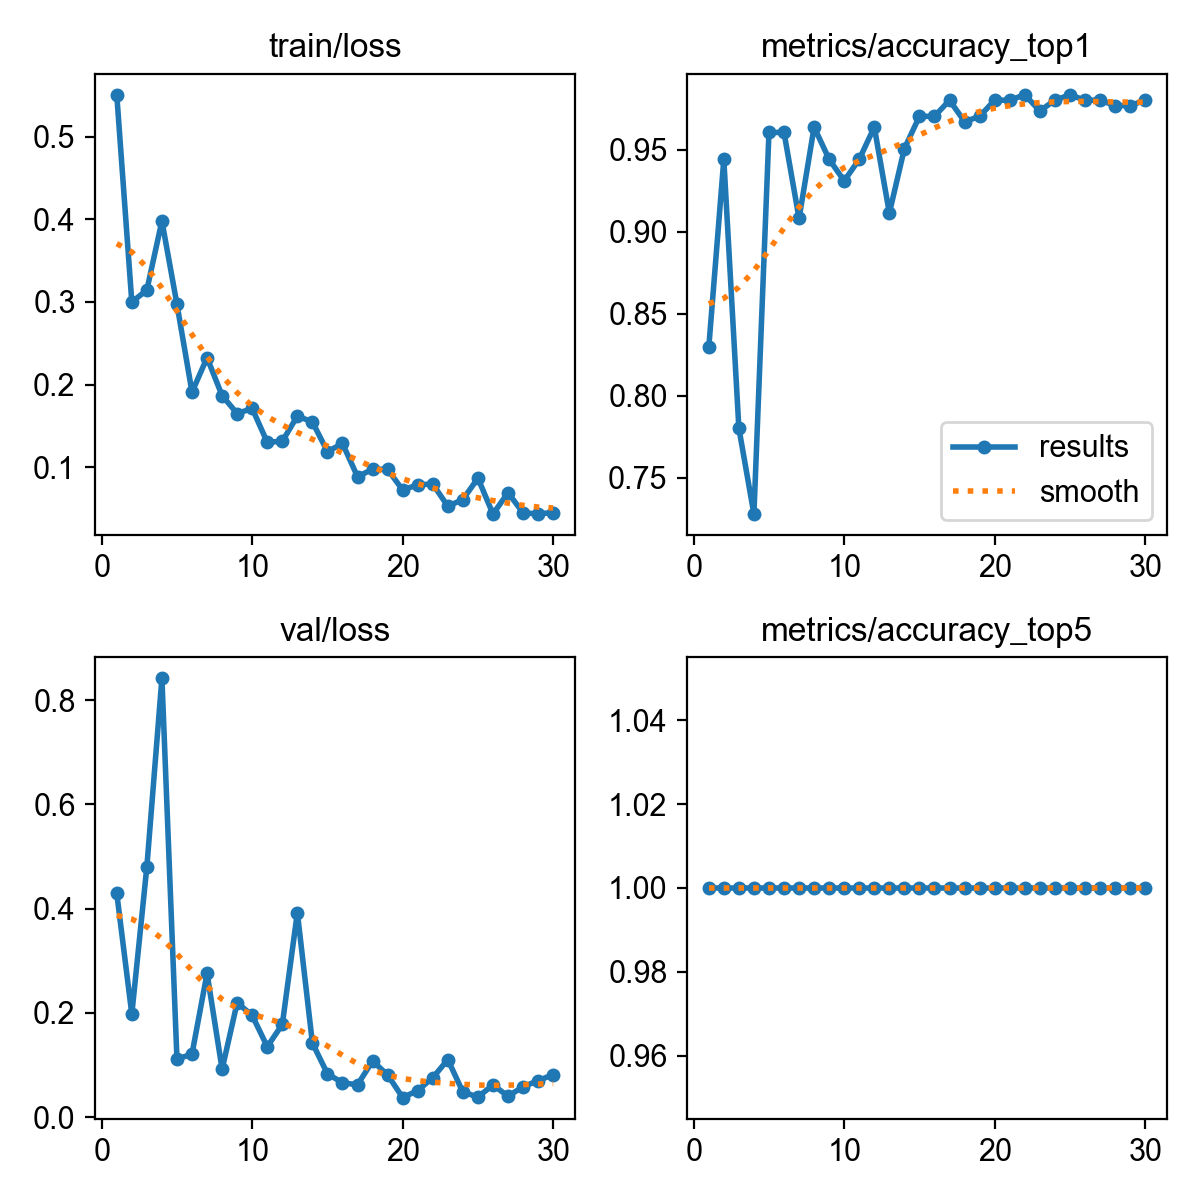

Data behind this chart, as committed beside it:
epoch, time, train/loss, metrics/accuracy_top1, metrics/accuracy_top5, val/loss, lr/pg0, lr/pg1, lr/pg2
1, 47.06, 0.5505, 0.8295, 1, 0.4291, 0.0005433, 0.0005433, 0.0005433
2, 94.23, 0.2998, 0.9443, 1, 0.1975, 0.001063, 0.001063, 0.001063
3, 140.5, 0.3145, 0.7803, 1, 0.4802, 0.001545, 0.001545, 0.001545
4, 187, 0.398, 0.7279, 1, 0.8416, 0.001502, 0.001502, 0.001502
5, 235.1, 0.2971, 0.9607, 1, 0.111, 0.001447, 0.001447, 0.001447
6, 281.7, 0.1909, 0.9607, 1, 0.121, 0.001392, 0.001392, 0.001392
7, 328.7, 0.2325, 0.9082, 1, 0.2757, 0.001337, 0.001337, 0.001337
8, 375.4, 0.1867, 0.9639, 1, 0.09182, 0.001282, 0.001282, 0.001282
9, 423.4, 0.165, 0.9443, 1, 0.2193, 0.001227, 0.001227, 0.001227
10, 469.9, 0.1711, 0.9312, 1, 0.195, 0.001172, 0.001172, 0.001172
11, 516.7, 0.1302, 0.9443, 1, 0.1351, 0.001117, 0.001117, 0.001117
12, 563.6, 0.1315, 0.9639, 1, 0.1776, 0.001062, 0.001062, 0.001062
13, 610.1, 0.1619, 0.9115, 1, 0.3922, 0.001007, 0.001007, 0.001007
14, 657, 0.1549, 0.9508, 1, 0.1419, 0.0009519, 0.0009519, 0.0009519
15, 703.9, 0.1189, 0.9705, 1, 0.08309, 0.0008968, 0.0008968, 0.0008968
16, 751.6, 0.1288, 0.9705, 1, 0.06574, 0.0008418, 0.0008418, 0.0008418
17, 799.1, 0.08854, 0.9803, 1, 0.06198, 0.0007868, 0.0007868, 0.0007868
18, 848.3, 0.09776, 0.9672, 1, 0.1075, 0.0007318, 0.0007318, 0.0007318
19, 895.4, 0.09743, 0.9705, 1, 0.08079, 0.0006768, 0.0006768, 0.0006768
20, 942.3, 0.07249, 0.9803, 1, 0.03737, 0.0006218, 0.0006218, 0.0006218
21, 989.5, 0.07888, 0.9803, 1, 0.05093, 0.0005668, 0.0005668, 0.0005668
22, 1037, 0.0797, 0.9836, 1, 0.07558, 0.0005118, 0.0005118, 0.0005118
23, 1084, 0.05288, 0.9738, 1, 0.1103, 0.0004568, 0.0004568, 0.0004568
24, 1131, 0.06103, 0.9803, 1, 0.048, 0.0004017, 0.0004017, 0.0004017
25, 1178, 0.08692, 0.9836, 1, 0.03851, 0.0003467, 0.0003467, 0.0003467
26, 1225, 0.04338, 0.9803, 1, 0.06164, 0.0002917, 0.0002917, 0.0002917
27, 1273, 0.06936, 0.9803, 1, 0.04003, 0.0002367, 0.0002367, 0.0002367
28, 1320, 0.04476, 0.977, 1, 0.05818, 0.0001817, 0.0001817, 0.0001817
29, 1368, 0.04374, 0.977, 1, 0.06979, 0.0001267, 0.0001267, 0.0001267
30, 1416, 0.04522, 0.9803, 1, 0.08148, 7.1681e-05, 7.1681e-05, 7.1681e-05
